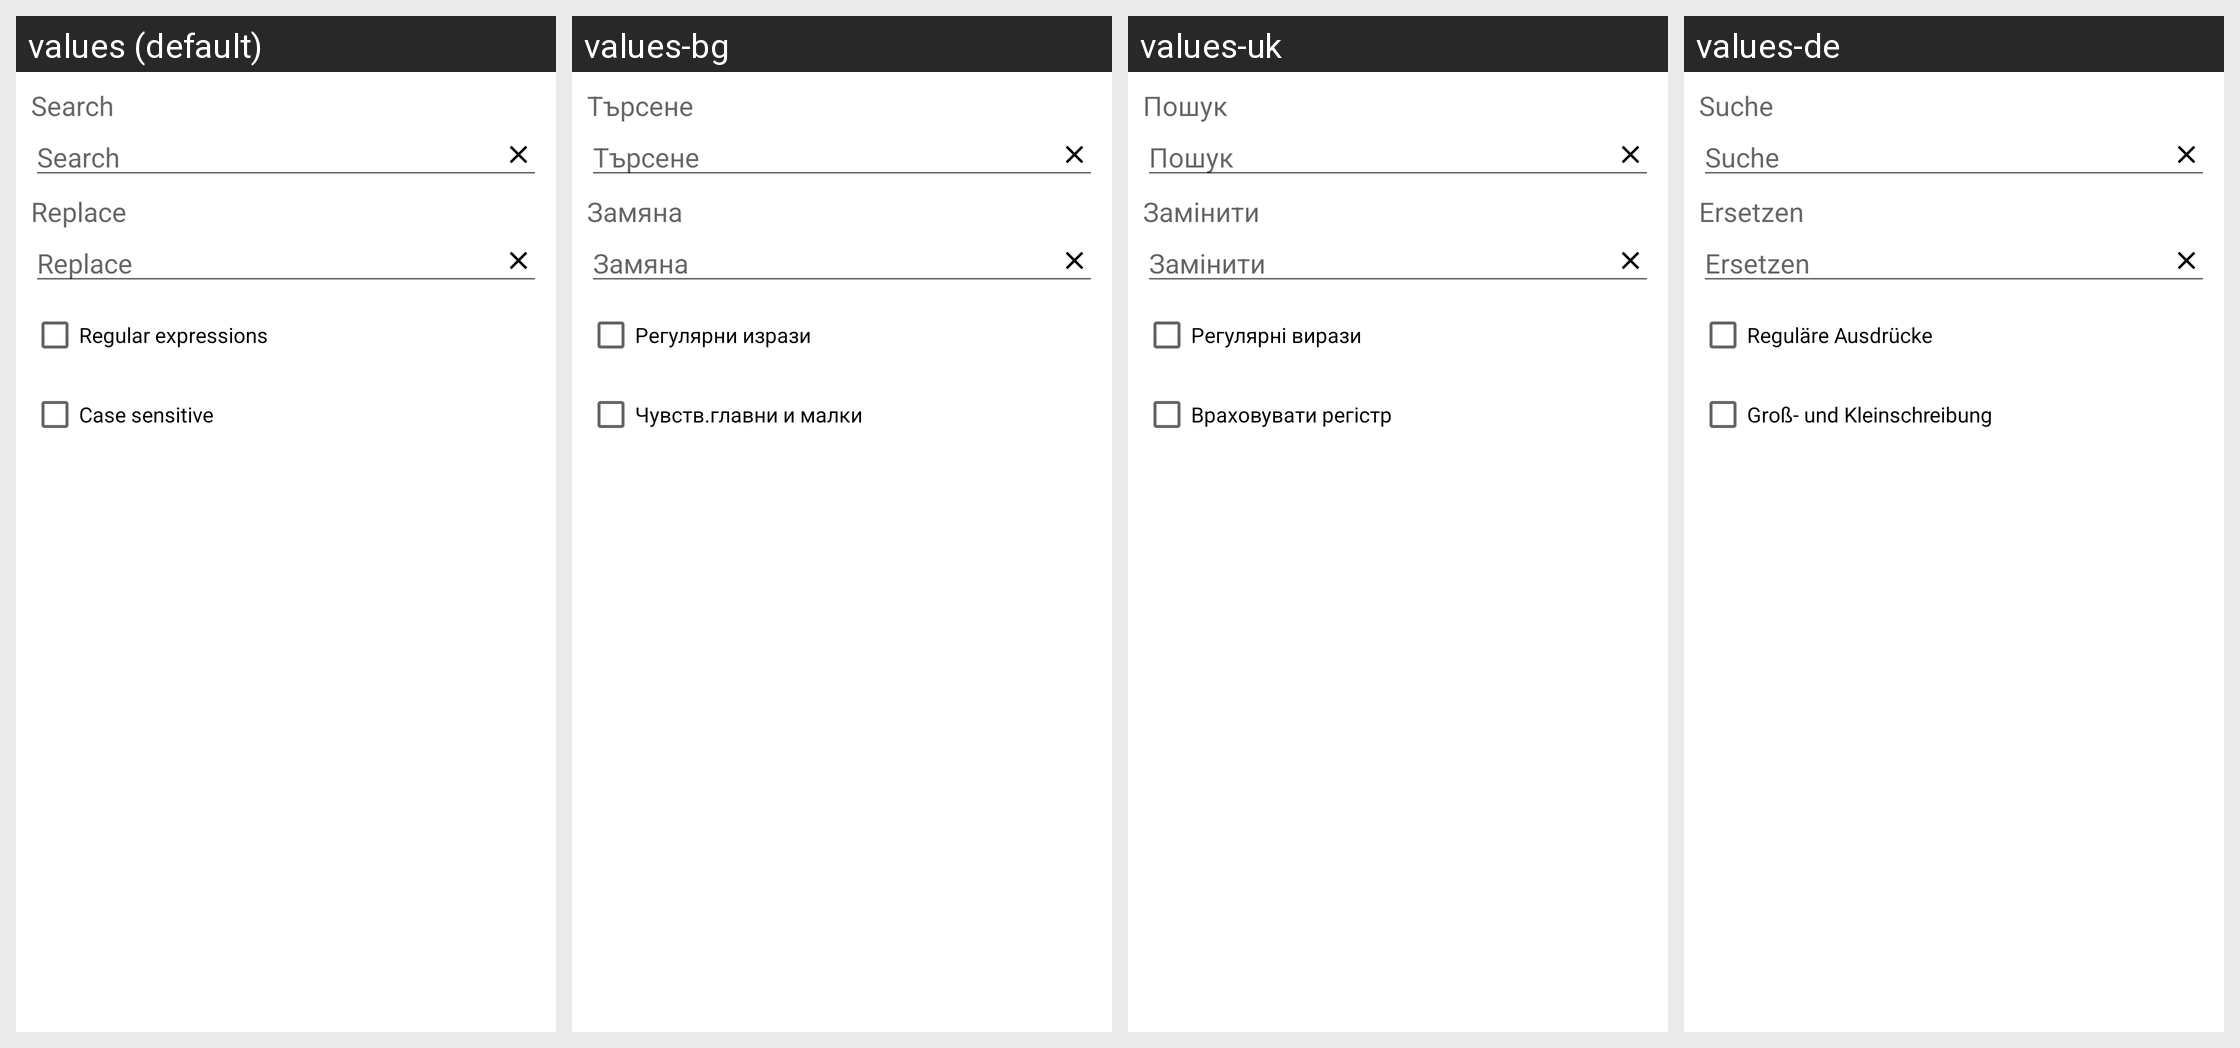

The Android screen above is rendered under several locales of the same app. Produce the string resources it draws, with the default and per-locale values.
Android screen res/layout/translate_replace.xml rendered under 4 locales, left to right: values (default), values-bg, values-uk, values-de. Device: Nexus 5 (rendered at 1080×1920; each locale shown at half size, 540×960, under a caption strip naming it); theme Theme.MaterialComponents.DayNight.NoActionBar.
Other locales in the repository, not shown: values-ar, values-cs, values-el, values-es, values-fa, values-fr, values-he, values-hu, values-in, values-it, values-iw, values-ja, values-ko, values-lt, values-my, values-pl, values-pt, values-ro, values-ru, values-sq, values-tr, values-uz, values-vi, values-zh.
Strings drawn on this screen, with the default value and each locale's value (text and hints the layout hard-codes, and strings that could not be matched under every locale, appear in the picture but are not listed):

find
  values: Search
  values-bg: Търсене
  values-uk: Пошук
  values-de: Suche

replace
  values: Replace
  values-bg: Замяна
  values-uk: Замінити
  values-de: Ersetzen

search_regexp
  values: Regular expressions
  values-bg: Регулярни изрази
  values-uk: Регулярні вирази
  values-de: Reguläre Ausdrücke

search_sen2
  values: Case sensitive
  values-bg: Чувств.главни и малки
  values-uk: Враховувати регістр
  values-de: Groß- und Kleinschreibung
